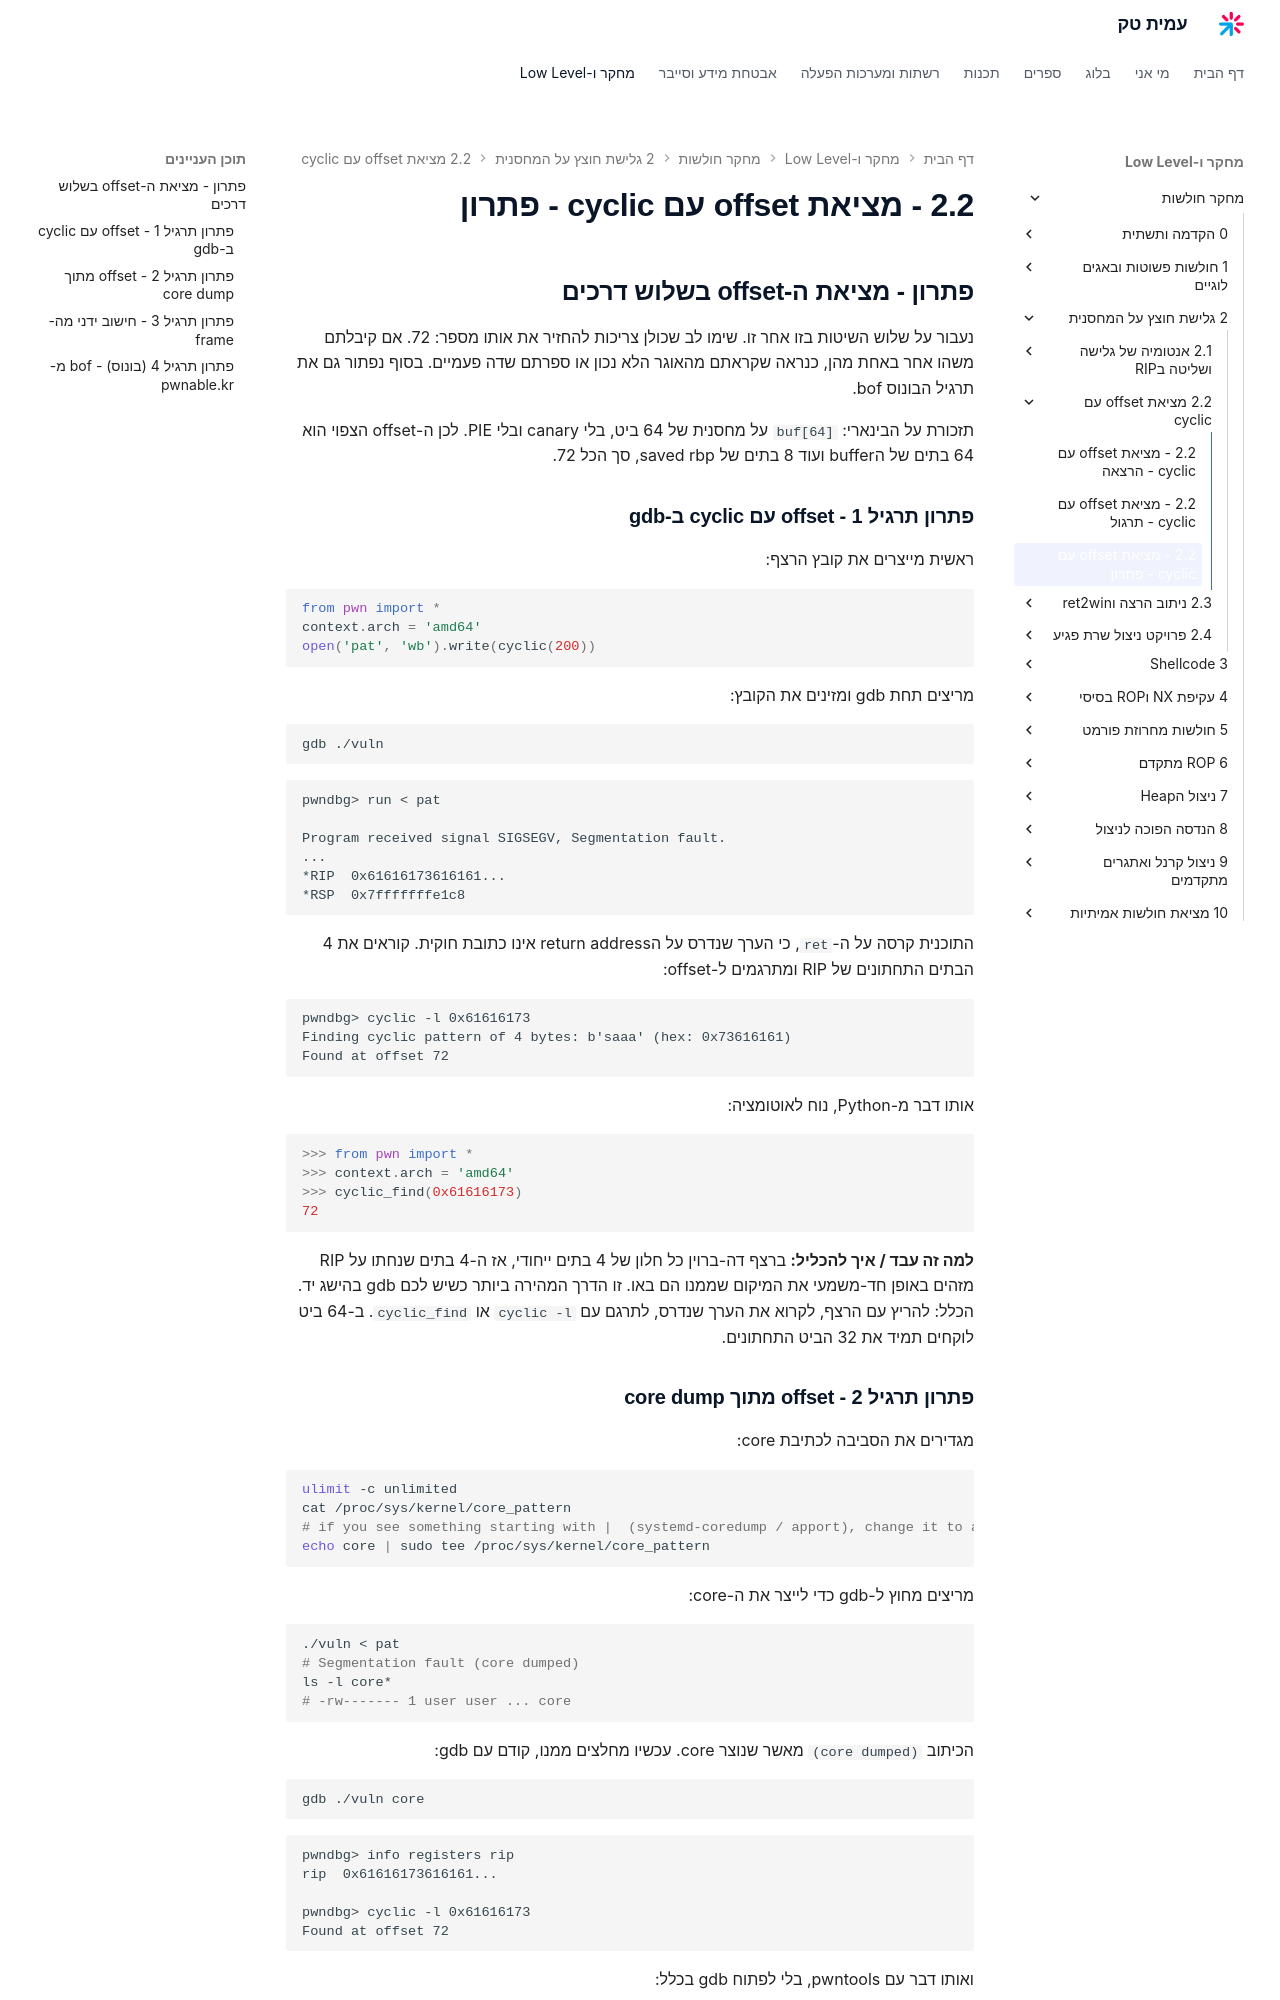

repository: AmitPinchasi/amittech · page: מחקר-חולשות/2 - גלישת חוצץ על המחסנית/2.2 - מציאת offset עם cyclic/2.2 - מציאת offset עם cyclic - פתרון/index.html · generator: mkdocs

## פתרון - מציאת ה-offset בשלוש דרכים

נעבור על שלוש השיטות בזו אחר זו. שימו לב שכולן צריכות להחזיר את אותו מספר: 72. אם קיבלתם משהו אחר באחת מהן, כנראה שקראתם מהאוגר הלא נכון או ספרתם שדה פעמיים. בסוף נפתור גם את תרגיל הבונוס bof.

תזכורת על הבינארי: `buf[64]` על מחסנית של 64 ביט, בלי canary ובלי PIE. לכן ה-offset הצפוי הוא 64 בתים של הbuffer ועוד 8 בתים של saved rbp, סך הכל 72.

### פתרון תרגיל 1 - offset עם cyclic ב-gdb

ראשית מייצרים את קובץ הרצף:

```python
from pwn import *
context.arch = 'amd64'
open('pat', 'wb').write(cyclic(200))
```

מריצים תחת gdb ומזינים את הקובץ:

```bash
gdb ./vuln
```

```text
pwndbg> run < pat

Program received signal SIGSEGV, Segmentation fault.
...
*RIP  0x61616173616161...
*RSP  0x7fffffffe1c8
```

התוכנית קרסה על ה-`ret`, כי הערך שנדרס על הreturn address אינו כתובת חוקית. קוראים את 4 הבתים התחתונים של RIP ומתרגמים ל-offset:

```text
pwndbg> cyclic -l 0x61616173
Finding cyclic pattern of 4 bytes: b'saaa' (hex: 0x73616161)
Found at offset 72
```

אותו דבר מ-Python, נוח לאוטומציה:

```python
>>> from pwn import *
>>> context.arch = 'amd64'
>>> cyclic_find(0x61616173)
72
```

**למה זה עבד / איך להכליל:** ברצף דה-ברוין כל חלון של 4 בתים ייחודי, אז ה-4 בתים שנחתו על RIP מזהים באופן חד-משמעי את המיקום שממנו הם באו. זו הדרך המהירה ביותר כשיש לכם gdb בהישג יד. הכלל: להריץ עם הרצף, לקרוא את הערך שנדרס, לתרגם עם `cyclic -l` או `cyclic_find`. ב-64 ביט לוקחים תמיד את 32 הביט התחתונים.
